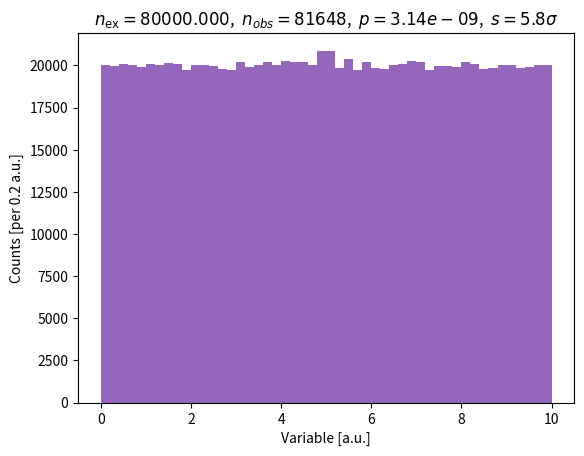

The matplotlib source for this figure:
%matplotlib inline
import matplotlib.pyplot as plt
import numpy as np
import scipy.stats as sps



xgrid = np.linspace(0., 10., 51)

nbkg = 40.
nsig = 5*np.sqrt(nbkg)

def plot_trial(nsig, nbkg):
    x_cent = 0.5*(xgrid[1:] + xgrid[0:-1])
    mask = np.bitwise_and(x_cent > 4.5, x_cent < 5.5)
    bkg_model = nbkg*(10./50.)*np.ones((50))
    sig_model = nsig*(10./50.)*sps.norm(loc=5.0, scale=0.10).pdf(x_cent)
    tot_model = bkg_model + sig_model
    fake_data = np.random.poisson(tot_model)
    _ = plt.bar(x_cent, fake_data, width=0.2)
    plt.xlabel("Variable [a.u.]")
    plt.ylabel("Counts [per 0.2 a.u.]")
    bkg_exp = bkg_model[mask].sum()
    sig_exp = sig_model[mask].sum()
    roi_evt = fake_data[mask].sum()
    pvalue = sps.poisson(mu=bkg_exp).sf(roi_evt)
    signif = sps.norm().isf(pvalue)
    plt.title(r"$n_{\rm ex} = %0.3f$,  $n_{obs} = %i$,  $p=%0.2e$,  $s=%0.1f\sigma$" % (bkg_exp, roi_evt, pvalue, signif))
    print("Expected background: %0.3f" % bkg_exp)
    print("Expected signal:     %0.3f" % sig_exp)
    print("Observed events:     %i" % fake_data[mask].sum())
    print("P-value:             %0.2e" % pvalue)
    

def plot_5_sigma(nbkg):
    nsig = 5*np.sqrt(nbkg)
    plot_trial(nsig, nbkg)

plot_5_sigma(10)

plot_5_sigma(100)

plot_5_sigma(1000)

plot_5_sigma(10000)

plot_5_sigma(100000)



